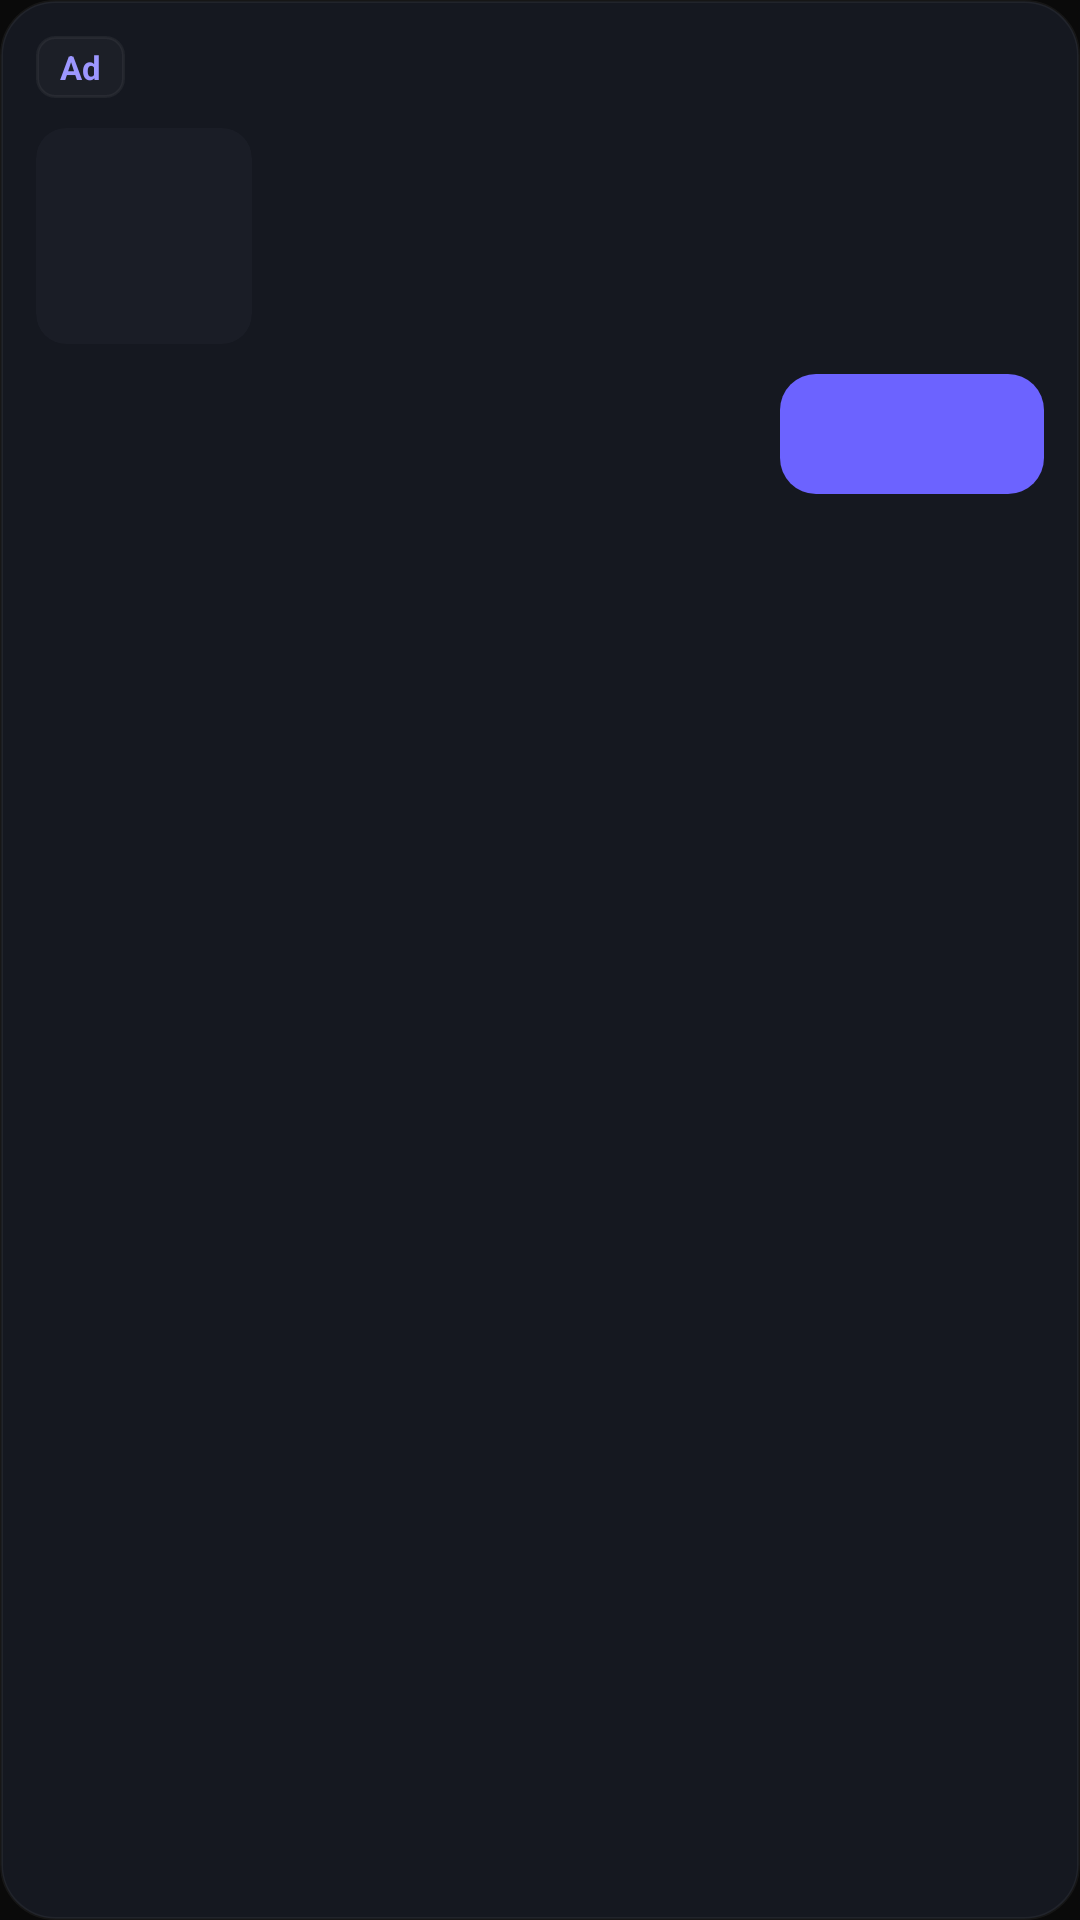

The Android layout XML behind this screen, and the referenced resources:
<!-- AndroidManifest.xml: application theme Theme.Pazia -->
<!-- res/layout/native_ad_grid_item.xml -->
<?xml version="1.0" encoding="utf-8"?>
<LinearLayout xmlns:android="http://schemas.android.com/apk/res/android"
    android:id="@+id/native_ad_view"
    android:layout_width="match_parent"
    android:layout_height="wrap_content"
    android:background="@drawable/ad_card_background"
    android:orientation="vertical"
    android:padding="12dp">

    
    <TextView
        android:id="@+id/ad_attribution"
        android:layout_width="wrap_content"
        android:layout_height="wrap_content"
        android:background="@drawable/ad_badge_background"
        android:paddingHorizontal="8dp"
        android:paddingVertical="3dp"
        android:text="@string/ad_badge"
        android:textColor="@color/pazia_accent_light"
        android:textSize="11sp"
        android:textStyle="bold" />

    <LinearLayout
        android:layout_width="match_parent"
        android:layout_height="wrap_content"
        android:layout_marginTop="10dp"
        android:orientation="horizontal">

        
        <ImageView
            android:id="@+id/ad_media"
            android:layout_width="72dp"
            android:layout_height="72dp"
            android:background="@drawable/ad_media_background"
            android:clipToOutline="true"
            android:contentDescription="@null"
            android:scaleType="centerCrop" />

        <LinearLayout
            android:layout_width="0dp"
            android:layout_height="wrap_content"
            android:layout_marginStart="12dp"
            android:layout_weight="1"
            android:orientation="vertical">

            
            <TextView
                android:id="@+id/ad_headline"
                android:layout_width="match_parent"
                android:layout_height="wrap_content"
                android:ellipsize="end"
                android:maxLines="1"
                android:textColor="@color/pazia_white"
                android:textSize="15sp"
                android:textStyle="bold" />

            
            <LinearLayout
                android:id="@+id/ad_meta_row"
                android:layout_width="match_parent"
                android:layout_height="wrap_content"
                android:layout_marginTop="2dp"
                android:orientation="horizontal">

                <TextView
                    android:id="@+id/ad_rating"
                    android:layout_width="wrap_content"
                    android:layout_height="wrap_content"
                    android:textColor="@color/pazia_accent_light"
                    android:textSize="11sp"
                    android:textStyle="bold" />

                <TextView
                    android:id="@+id/ad_category"
                    android:layout_width="wrap_content"
                    android:layout_height="wrap_content"
                    android:ellipsize="end"
                    android:maxLines="1"
                    android:textColor="@color/pazia_gray_light"
                    android:textSize="11sp" />
            </LinearLayout>

            
            <TextView
                android:id="@+id/ad_body"
                android:layout_width="match_parent"
                android:layout_height="wrap_content"
                android:layout_marginTop="4dp"
                android:ellipsize="end"
                android:gravity="top"
                android:maxLines="2"
                android:textColor="@color/pazia_gray_light"
                android:textSize="12sp" />

        </LinearLayout>

    </LinearLayout>

    
    <Button
        android:id="@+id/ad_call_to_action"
        android:layout_width="wrap_content"
        android:layout_height="wrap_content"
        android:layout_gravity="end"
        android:layout_marginTop="10dp"
        android:background="@drawable/ad_cta_background"
        android:minHeight="40dp"
        android:paddingHorizontal="18dp"
        android:stateListAnimator="@null"
        android:textAllCaps="false"
        android:textColor="@color/pazia_white"
        android:textSize="14sp"
        android:textStyle="bold" />

</LinearLayout>
<!-- resources referenced by this layout -->
<resources>
  <color name="pazia_accent_light">#9D97FF</color>
  <color name="pazia_gray_light">#8A8D98</color>
  <color name="pazia_white">#EEEEF0</color>
  <!-- drawable ad_badge_background (drawable) -->
  <?xml version="1.0" encoding="utf-8"?>
  <shape xmlns:android="http://schemas.android.com/apk/res/android"
      android:shape="rectangle">
      <solid android:color="@color/pazia_overlay_light" />
      <corners android:radius="6dp" />
      <stroke android:width="1dp" android:color="@color/pazia_border_light" />
  </shape>
  <!-- drawable ad_card_background (drawable) -->
  <?xml version="1.0" encoding="utf-8"?>
  <shape xmlns:android="http://schemas.android.com/apk/res/android"
      android:shape="rectangle">
      <solid android:color="@color/pazia_card" />
      <corners android:radius="18dp" />
      <stroke android:width="1dp" android:color="@color/pazia_border_light" />
  </shape>
  <!-- drawable ad_cta_background (drawable) -->
  <?xml version="1.0" encoding="utf-8"?>
  <shape xmlns:android="http://schemas.android.com/apk/res/android"
      android:shape="rectangle">
      <solid android:color="@color/pazia_accent" />
      <corners android:radius="12dp" />
  </shape>
  <!-- drawable ad_media_background (drawable) -->
  <?xml version="1.0" encoding="utf-8"?>
  <shape xmlns:android="http://schemas.android.com/apk/res/android"
      android:shape="rectangle">
      <solid android:color="@color/pazia_card_elevated" />
      <corners android:radius="10dp" />
  </shape>
  <string name="ad_badge">Ad</string>
  <style name="Theme.Pazia" parent="android:Theme.Material.Light.NoActionBar">
          <item name="android:windowBackground">@color/pazia_black</item>
          <item name="android:statusBarColor">@color/pazia_black</item>
          <item name="android:navigationBarColor">@color/pazia_black</item>
      </style>
  <color name="pazia_overlay_light">#08FFFFFF</color>
  <color name="pazia_border_light">#0DFFFFFF</color>
  <color name="pazia_card">#151820</color>
  <color name="pazia_accent">#6C63FF</color>
  <color name="pazia_card_elevated">#1A1D26</color>
  <color name="pazia_black">#0A0A0A</color>
</resources>
